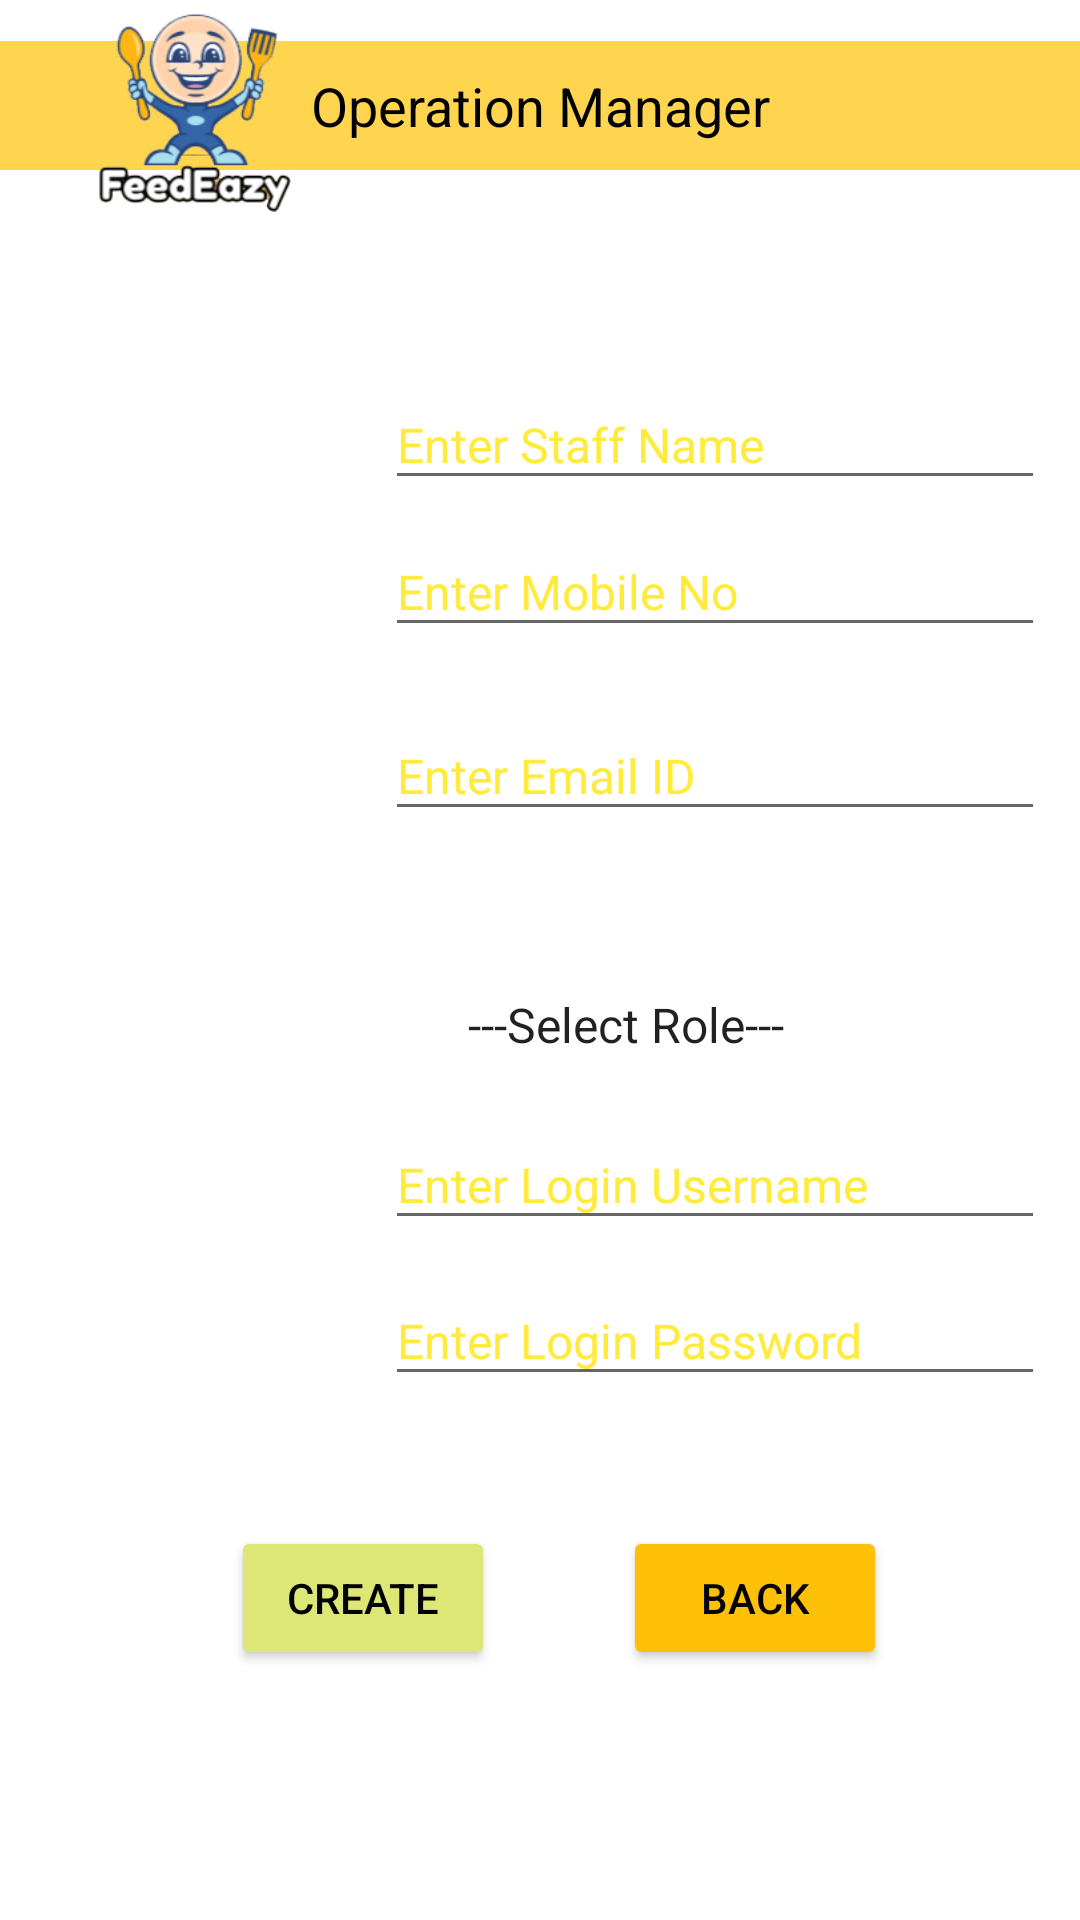

Produce the Android XML layout that renders to this screen, including the resource entries it uses.
<!-- AndroidManifest.xml: application theme Theme.Feedeazy -->
<!-- res/layout/frmoperationmanager.xml -->
<?xml version="1.0" encoding="utf-8"?>
<androidx.constraintlayout.widget.ConstraintLayout xmlns:android="http://schemas.android.com/apk/res/android"
    xmlns:app="http://schemas.android.com/apk/res-auto"
    xmlns:tools="http://schemas.android.com/tools"
    android:layout_width="match_parent"
    android:layout_height="match_parent"
    tools:context=".frmoperationmanager">


    <ImageView
        android:id="@+id/imageView2"
        android:layout_width="552dp"
        android:layout_height="1020dp"
        app:layout_constraintBottom_toBottomOf="parent"
        app:layout_constraintEnd_toEndOf="parent"
        app:layout_constraintHorizontal_bias="0.503"
        app:layout_constraintStart_toStartOf="parent"
        app:layout_constraintTop_toTopOf="parent"
        app:layout_constraintVertical_bias="0.581"
        app:srcCompat="@drawable/backgroundimg" />

    <EditText
        android:id="@+id/txt_loginpwd"
        android:layout_width="220dp"
        android:layout_height="40dp"
        android:ems="10"
        android:hint="Enter Login Password"
        android:inputType="textPassword"
        android:textColor="#FFEB3B"
        android:textColorHint="#FFEB3B"
        android:textSize="16sp"
        app:layout_constraintBottom_toBottomOf="parent"
        app:layout_constraintEnd_toEndOf="parent"
        app:layout_constraintHorizontal_bias="0.916"
        app:layout_constraintStart_toStartOf="parent"
        app:layout_constraintTop_toTopOf="parent"
        app:layout_constraintVertical_bias="0.709" />

    <androidx.appcompat.widget.AppCompatSpinner
        android:id="@+id/drop_role"
        android:layout_width="wrap_content"
        android:layout_height="38dp"
        android:background="#FFFFFF"
        android:ems="10"
        android:inputType="textPersonName"
        android:entries="@array/staffrole"
        android:textSize="14sp"
        app:layout_constraintBottom_toBottomOf="parent"
        app:layout_constraintEnd_toEndOf="parent"
        app:layout_constraintHorizontal_bias="0.62"
        app:layout_constraintStart_toStartOf="parent"
        app:layout_constraintTop_toTopOf="parent"

        app:layout_constraintVertical_bias="0.536" />

    <EditText
        android:id="@+id/txt_email"
        android:layout_width="220dp"
        android:layout_height="40dp"
        android:ems="10"
        android:hint="Enter Email ID"
        android:inputType="textEmailAddress"
        android:textColor="#FFEB3B"
        android:textColorHint="#FFEB3B"
        android:textSize="16sp"
        app:layout_constraintBottom_toBottomOf="parent"
        app:layout_constraintEnd_toEndOf="parent"
        app:layout_constraintHorizontal_bias="0.916"
        app:layout_constraintStart_toStartOf="parent"
        app:layout_constraintTop_toTopOf="parent"
        app:layout_constraintVertical_bias="0.395" />

    <EditText
        android:id="@+id/txt_mobile"
        android:layout_width="220dp"
        android:layout_height="40dp"
        android:ems="10"
        android:hint="Enter Mobile No"
        android:inputType="number"
        android:textColor="#FFEB3B"
        android:textColorHint="#FFEB3B"
        android:textSize="16sp"
        app:layout_constraintBottom_toBottomOf="parent"
        app:layout_constraintEnd_toEndOf="parent"
        app:layout_constraintHorizontal_bias="0.916"
        app:layout_constraintStart_toStartOf="parent"
        app:layout_constraintTop_toTopOf="parent"
        app:layout_constraintVertical_bias="0.293" />

    <Button
        android:id="@+id/btnback"
        android:layout_width="wrap_content"
        android:layout_height="wrap_content"
        android:hint="Register"
        android:text="Back"
        android:textColor="#000000"
        android:textSize="14sp"
        app:backgroundTint="#FFC107"
        app:layout_constraintBottom_toBottomOf="parent"
        app:layout_constraintEnd_toEndOf="parent"
        app:layout_constraintHorizontal_bias="0.764"
        app:layout_constraintStart_toStartOf="parent"
        app:layout_constraintTop_toTopOf="parent"
        app:layout_constraintVertical_bias="0.859" />

    <TextView
        android:id="@+id/textView18"
        android:layout_width="match_parent"
        android:layout_height="43dp"
        android:background="#FFD54F"
        android:gravity="center"
        android:text="Operation Manager"
        android:textColor="#000000"
        android:textSize="18sp"
        app:layout_constraintBottom_toBottomOf="parent"
        app:layout_constraintEnd_toEndOf="parent"
        app:layout_constraintHorizontal_bias="0.0"
        app:layout_constraintStart_toStartOf="parent"
        app:layout_constraintTop_toTopOf="parent"
        app:layout_constraintVertical_bias="0.023" />

    <Button
        android:id="@+id/btncreate"
        android:layout_width="wrap_content"
        android:layout_height="wrap_content"
        android:hint="Register"
        android:text="Create"
        android:textColor="#000000"
        android:textSize="14sp"
        app:backgroundTint="#DCE775"
        app:layout_constraintBottom_toBottomOf="parent"
        app:layout_constraintEnd_toEndOf="parent"
        app:layout_constraintHorizontal_bias="0.283"
        app:layout_constraintStart_toStartOf="parent"
        app:layout_constraintTop_toTopOf="parent"
        app:layout_constraintVertical_bias="0.859" />

    <TextView
        android:id="@+id/lblitemname"
        android:layout_width="wrap_content"
        android:layout_height="30dp"
        android:text="Staff Name"
        android:textColor="#FFFFFFFF"
        android:textSize="16sp"
        app:layout_constraintBottom_toBottomOf="parent"

        app:layout_constraintEnd_toEndOf="parent"
        app:layout_constraintHorizontal_bias="0.048"
        app:layout_constraintStart_toStartOf="parent"
        app:layout_constraintTop_toTopOf="parent"
        app:layout_constraintVertical_bias="0.208" />

    <TextView
        android:id="@+id/textView5"
        android:layout_width="wrap_content"
        android:layout_height="30dp"
        android:text="Email ID"
        android:textColor="#FFFFFFFF"
        android:textSize="16sp"
        app:layout_constraintBottom_toBottomOf="parent"

        app:layout_constraintEnd_toEndOf="parent"
        app:layout_constraintHorizontal_bias="0.045"
        app:layout_constraintStart_toStartOf="parent"
        app:layout_constraintTop_toTopOf="parent"
        app:layout_constraintVertical_bias="0.389" />

    <TextView
        android:id="@+id/textView6"
        android:layout_width="wrap_content"
        android:layout_height="30dp"
        android:text="Login Username"
        android:textColor="#FFFFFFFF"
        android:textSize="16sp"
        app:layout_constraintBottom_toBottomOf="parent"

        app:layout_constraintEnd_toEndOf="parent"
        app:layout_constraintHorizontal_bias="0.057"
        app:layout_constraintStart_toStartOf="parent"
        app:layout_constraintTop_toTopOf="parent"
        app:layout_constraintVertical_bias="0.613" />

    <TextView
        android:id="@+id/textView"
        android:layout_width="wrap_content"
        android:layout_height="30dp"
        android:text="User Role"
        android:textColor="#FFFFFFFF"
        android:textSize="16sp"
        app:layout_constraintBottom_toBottomOf="parent"

        app:layout_constraintEnd_toEndOf="parent"
        app:layout_constraintHorizontal_bias="0.046"
        app:layout_constraintStart_toStartOf="parent"
        app:layout_constraintTop_toTopOf="parent"
        app:layout_constraintVertical_bias="0.542" />

    <TextView
        android:id="@+id/textView12"
        android:layout_width="167dp"
        android:layout_height="32dp"
        android:text="Login Password"
        android:textColor="#FFFFFF"
        android:textSize="16sp"
        app:layout_constraintBottom_toBottomOf="parent"

        app:layout_constraintEnd_toEndOf="parent"
        app:layout_constraintHorizontal_bias="0.069"
        app:layout_constraintStart_toStartOf="parent"
        app:layout_constraintTop_toTopOf="parent"
        app:layout_constraintVertical_bias="0.712" />

    <TextView
        android:id="@+id/lblcategory"
        android:layout_width="wrap_content"
        android:layout_height="wrap_content"
        android:text="Mobile No."
        android:textColor="#FFFFFFFF"
        android:textSize="16sp"
        app:layout_constraintBottom_toBottomOf="parent"

        app:layout_constraintEnd_toEndOf="parent"
        app:layout_constraintHorizontal_bias="0.05"
        app:layout_constraintStart_toStartOf="parent"
        app:layout_constraintTop_toTopOf="parent"
        app:layout_constraintVertical_bias="0.299" />

    <EditText
        android:id="@+id/txt_itemname"
        android:layout_width="220dp"
        android:layout_height="40dp"
        android:ems="10"
        android:hint="Enter Staff Name"
        android:inputType="textPersonName"
        android:textColor="#FFEB3B"
        android:textColorHint="#FFEB3B"
        android:textSize="16sp"
        app:layout_constraintBottom_toBottomOf="parent"
        app:layout_constraintEnd_toEndOf="parent"
        app:layout_constraintHorizontal_bias="0.916"
        app:layout_constraintStart_toStartOf="parent"
        app:layout_constraintTop_toTopOf="parent"


        app:layout_constraintVertical_bias="0.211" />

    <EditText
        android:id="@+id/txt_loginname"
        android:layout_width="220dp"
        android:layout_height="40dp"
        android:ems="10"
        android:hint="Enter Login Username"
        android:inputType="textPersonName"
        android:textColor="#FFEB3B"
        android:textColorHint="#FFEB3B"
        android:textSize="16sp"
        app:layout_constraintBottom_toBottomOf="parent"
        app:layout_constraintEnd_toEndOf="parent"
        app:layout_constraintHorizontal_bias="0.916"
        app:layout_constraintStart_toStartOf="parent"
        app:layout_constraintTop_toTopOf="parent"


        app:layout_constraintVertical_bias="0.622" />

    <ImageView
        android:id="@+id/imageView6"
        android:layout_width="99dp"
        android:layout_height="75dp"
        app:layout_constraintBottom_toBottomOf="parent"
        app:layout_constraintEnd_toEndOf="parent"
        app:layout_constraintHorizontal_bias="0.054"
        app:layout_constraintStart_toStartOf="parent"
        app:layout_constraintTop_toTopOf="parent"
        app:layout_constraintVertical_bias="0.0"
        app:srcCompat="@drawable/logo1" />

</androidx.constraintlayout.widget.ConstraintLayout>
<!-- resources referenced by this layout -->
<resources>
  <string-array name="staffrole">
          <item>---Select Role---</item>
          <item>Cashier</item>
          <item>Food Counter</item>
      </string-array>
  <!-- drawable logo1: png bitmap (drawable, 28199 bytes) -->
  <style name="Theme.Feedeazy" parent="Theme.MaterialComponents.DayNight.DarkActionBar">
          
          <item name="colorPrimary">@color/purple_500</item>
          <item name="colorPrimaryVariant">@color/purple_700</item>
          <item name="colorOnPrimary">@color/white</item>
          
          <item name="colorSecondary">@color/teal_200</item>
          <item name="colorSecondaryVariant">@color/teal_700</item>
          <item name="colorOnSecondary">@color/black</item>
          
          <item name="android:statusBarColor" tools:targetApi="l">?attr/colorPrimaryVariant</item>
          
      </style>
  <!-- not gathered from this repository: default colours our renderer supplied (Android Studio template values) -->
  <color name="purple_500">#FF6200EE</color>
  <color name="purple_700">#FF3700B3</color>
  <color name="teal_200">#FF03DAC5</color>
  <color name="teal_700">#FF018786</color>
  <color name="black">#FF000000</color>
  <color name="white">#FFFFFFFF</color>
</resources>
